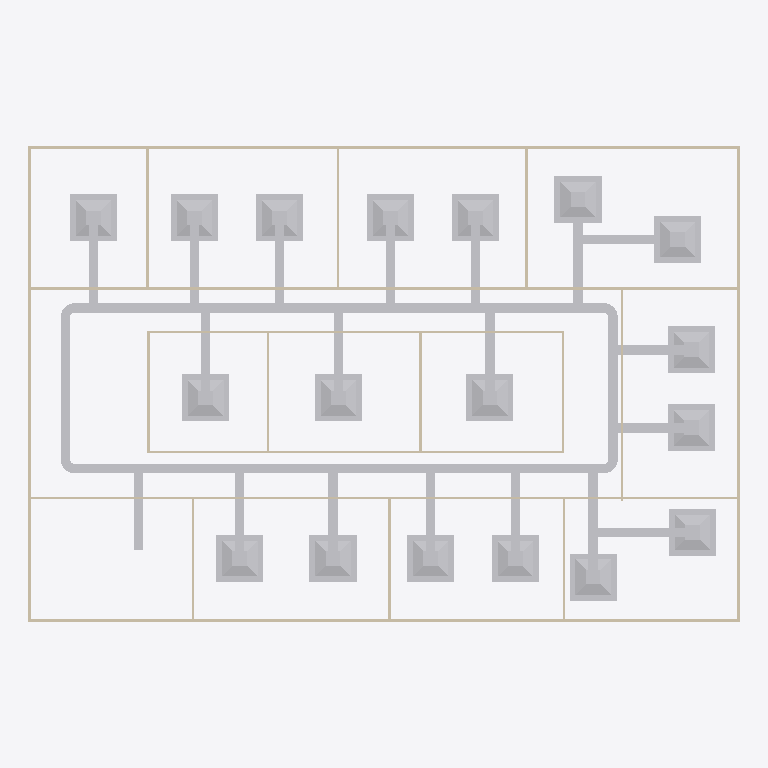
Plan cut of the same IFC building model at storey 'DUCTING' (level 2.80 m, cut at 4.20 m), seen from above with north up, elements coloured by IFC class: 47 other elements (light grey), 20 walls (beige). Cut surfaces are drawn darker.
Extent 30.2 m × 20.2 m × 3.6 m (x, y, z). Storeys (2): GF at 0.00 m; DUCTING at 2.80 m. Elements (98): 23 IfcDuctFitting, 23 IfcDuctSegment, 20 IfcWall, 18 IfcAirTerminalBox, 12 IfcDoor, 1 IfcDistributionElement, 1 IfcSlab.

HEADER;
FILE_DESCRIPTION(('ViewDefinition[DesignTransferView]'),'2;1');
FILE_NAME('s08-activity.ifc','2026-10-26T16:05:49+08:00',(''),(''),'IfcOpenShell 0.8.5-post1','Bonsai 0.8.5-post1','Nobody');
FILE_SCHEMA(('IFC4'));
ENDSEC;
DATA;
#1=IFCPROJECT('3zt5O$T9T8$f08reIzjZBG',$,'My Project',$,$,$,$,(#14,#26),#9);
#31=IFCSITE('1NLrA44prEX92DnmwXdVUh',$,'My Site',$,$,#54,$,$,$,$,$,$,$,$);
#37=IFCBUILDING('1ea87Rwi56DAMd629yNbTu',$,'My Building',$,$,#60,$,$,$,$,$,$);
#43=IFCBUILDINGSTOREY('2of0Ajz6PECP2yaGtpU3l_',$,'GF',$,$,#66,$,$,$,$);
#1016=IFCBUILDINGSTOREY('3HTIekM2nDnOQ$CItJIcEO',$,'DUCTING',$,$,#4387,$,$,$,$);
#7605=IFCDUCTSEGMENT('1RlxUweMn288irsUIXcvtj',$,'DuctSegment',$,$,#7669,#7616,$,$);
#4898=IFCDUCTSEGMENT('1K7a4wCFr3Q8ZVFefIJ4MK',$,'DuctSegment',$,$,#9248,#4909,$,$);
#7341=IFCAIRTERMINALBOX('2Sex5Dnij8qAFjQGPJu29Z',$,'FCU.008',$,$,#9007,#7347,$,.CONSTANTFLOW.);
#7389=IFCAIRTERMINALBOX('3sXii2Y5zF2xncgNBP09Cg',$,'FCU.009',$,$,#9012,#7395,$,.CONSTANTFLOW.);
#1275=IFCWALL('1UDBmIW3567uetp1yQ1qI9',$,'Wall',$,$,#1536,#1281,$,$);
#1325=IFCWALL('0D$5VMz2v6s8av8iII3Pg9',$,'Wall',$,$,#1472,#1331,$,$);
#5932=IFCAIRTERMINALBOX('1cukdXU_H6zP8y5dsXHc0f',$,'FCU.001',$,$,#6072,#5938,$,.CONSTANTFLOW.);
#5260=IFCAIRTERMINALBOX('3c99ZeKW5CnwKsr5E4GDmQ',$,'FCU',$,$,#5931,#5261,$,.CONSTANTFLOW.);
#6073=IFCAIRTERMINALBOX('0qhTRGaRr5ZxToH7SwMaIs',$,'FCU.002',$,$,#6214,#6079,$,.CONSTANTFLOW.);
#6215=IFCAIRTERMINALBOX('2RZG5$v8T5XebzBRsfmJGc',$,'FCU.003',$,$,#6356,#6221,$,.CONSTANTFLOW.);
#6529=IFCAIRTERMINALBOX('2YQbQbCDb32P_rXYsX70b9',$,'FCU.005',$,$,#7041,#6535,$,.CONSTANTFLOW.);
#7767=IFCAIRTERMINALBOX('3Jk3WEkeb4C8CYAZUin$yG',$,'FCU.010',$,$,#8183,#7773,$,.CONSTANTFLOW.);
#7815=IFCAIRTERMINALBOX('3bTEPyVPn1YQnTevzNWDdG',$,'FCU.011',$,$,#8091,#7821,$,.CONSTANTFLOW.);
#8092=IFCAIRTERMINALBOX('3rqoUlIpvCmPZJTxNXhQG_',$,'FCU.012',$,$,#9017,#8098,$,.CONSTANTFLOW.);
#8184=IFCAIRTERMINALBOX('356JcmAkn4lgpLGOsNuXcx',$,'FCU.013',$,$,#8325,#8190,$,.CONSTANTFLOW.);
#8326=IFCAIRTERMINALBOX('2ac8OEdWD4Kgp5uI1QEXIz',$,'FCU.014',$,$,#9022,#8332,$,.CONSTANTFLOW.);
#8413=IFCAIRTERMINALBOX('0N9imxUrH3FhiRBSHDeCF3',$,'FCU.015',$,$,#8548,#8419,$,.CONSTANTFLOW.);
#8549=IFCAIRTERMINALBOX('0A53gxzq17EeQ5xnl9Yd2h',$,'FCU.016',$,$,#8690,#8555,$,.CONSTANTFLOW.);
#6357=IFCAIRTERMINALBOX('1JfEF1ahT79uxgMZCfpMm_',$,'FCU.004',$,$,#7340,#6363,$,.CONSTANTFLOW.);
#7042=IFCAIRTERMINALBOX('0Uha6aCubAJhxgeqp8fBM2',$,'FCU.006',$,$,#7203,#7048,$,.CONSTANTFLOW.);
#7204=IFCAIRTERMINALBOX('2j_JbW5QH838y3smPHZZyL',$,'FCU.007',$,$,#9002,#7210,$,.CONSTANTFLOW.);
#8691=IFCAIRTERMINALBOX('2ONWFQ1950HxYr9BkulzMi',$,'FCU.017',$,$,#9027,#8697,$,.CONSTANTFLOW.);
#1691=IFCWALL('1FThg5$zvA0wdYF9edpZMy',$,'Wall',$,$,#1702,#1697,$,$);
#1350=IFCWALL('0MRWzSognESQdIQWcQ80v9',$,'Wall',$,$,#1504,#1356,$,$);
#1300=IFCWALL('0vjWYu7njEFBO_oOq$0Qyr',$,'Wall',$,$,#1311,#1306,$,$);
#2199=IFCWALL('3v2aa1NzvEb9OH_5rmflzp',$,'Wall',$,$,#2210,#2205,$,$);
#6726=IFCDUCTSEGMENT('1mMSdxQS18P9B9JKWsGIV9',$,'DuctSegment',$,$,#6936,#6737,$,$);
#8828=IFCDUCTSEGMENT('1L$JwZkGr6HgzIV8SQsnVg',$,'DuctSegment',$,$,#9118,#8839,$,$);
#6449=IFCDUCTSEGMENT('1OZHr4TMPAo9Q5fKtiSnTv',$,'DuctSegment',$,$,#7480,#6483,$,$);
#2287=IFCWALL('3teyjcrzf3uAgXpO0b$VhD',$,'Wall',$,$,#2434,#2293,$,$);
#2237=IFCWALL('38QhbdbKb9UujMqX3wlw11',$,'Wall',$,$,#2498,#2243,$,$);
#7481=IFCDUCTSEGMENT('1SH6UKwKDAFfN_r_lsr$PP',$,'DuctSegment',$,$,#9067,#7515,$,$);
#6611=IFCDUCTSEGMENT('15VkWsxEj90uVF9fd96fcD',$,'DuctSegment',$,$,#7133,#6645,$,$);
#8783=IFCDUCTSEGMENT('3qtZ6SdWP7yhvPvOW6166U',$,'DuctSegment',$,$,#9087,#8817,$,$);
#6021=IFCDUCTSEGMENT('3Oqg2csAv5mxLNELGr7j7m',$,'DuctSegment',$,$,#6125,#6057,$,$);
#8497=IFCDUCTSEGMENT('2_hHWJA01Ftfx$palFP$Fj',$,'DuctSegment',$,$,#8640,#8533,$,$);
#8641=IFCDUCTSEGMENT('06wLdwrivCyw47PGozgYwf',$,'DuctSegment',$,$,#8782,#8675,$,$);
#5704=IFCDUCTSEGMENT('1olg1mZkL1chMW3M$oK42Q',$,'DuctSegment',$,$,#5763,#5738,$,$);
#6126=IFCDUCTSEGMENT('1VoQyQK0b9demFDuBK2l3V',$,'DuctSegment',$,$,#6267,#6160,$,$);
#6268=IFCDUCTSEGMENT('0CZ8tgtpv1Sgcp3uxMP2Q$',$,'DuctSegment',$,$,#6448,#6302,$,$);
#7908=IFCDUCTSEGMENT('3WFdpS_fr1JfSm0mTupm9c',$,'DuctSegment',$,$,#8041,#7942,$,$);
#7863=IFCDUCTSEGMENT('0ZHnVfZ$L6YBOfCGztiQ_y',$,'DuctSegment',$,$,#7991,#7897,$,$);
#7992=IFCDUCTSEGMENT('1dkU9nsrXAv9RKUbSDNdKQ',$,'DuctSegment',$,$,#9077,#8026,$,$);
#8042=IFCDUCTSEGMENT('0r8paVkRz6suHk2Y_9H68_',$,'DuctSegment',$,$,#8275,#8076,$,$);
#8276=IFCDUCTSEGMENT('2$4NPQfrz94efgxqk5MYzp',$,'DuctSegment',$,$,#9082,#8310,$,$);
#4424=IFCDUCTSEGMENT('0jvu8Bde9FUujxTgPXPVL0',$,'DuctSegment',$,$,#4475,#4437,$,$);
#7560=IFCDUCTSEGMENT('1O7NpD2kzFuOKi_T4pIvnG',$,'DuctSegment',$,$,#9072,#7594,$,$);
#7134=IFCDUCTSEGMENT('13_OeUKUf6Pf5JieL2k6X$',$,'DuctSegment',$,$,#7193,#7168,$,$);
#7291=IFCDUCTSEGMENT('13USRdQv16owOSfif7u5R8',$,'DuctSegment',$,$,#9062,#7325,$,$);
#1575=IFCWALL('0yoypxvBj1LOjvNX_uVlxo',$,'Wall',$,$,#1586,#1581,$,$);
#2588=IFCWALL('3wRS01hnLD4B$J95dhOsKc',$,'Wall',$,$,#2599,#2594,$,$);
#4353=IFCWALL('34SAuU2qLCdwV$uj36b6u8',$,'Wall',$,$,#4382,#4364,$,$);
#2664=IFCWALL('2u5j55KIv7MPjPhu1A$avy',$,'Wall',$,$,#2675,#2670,$,$);
#2312=IFCWALL('3pHwNhcHT59BzMMTBJMF1f',$,'Wall',$,$,#2466,#2318,$,$);
#2550=IFCWALL('0_i8dKuLTDOeOHoWA7rqIT',$,'Wall',$,$,#2561,#2556,$,$);
#1550=IFCWALL('35K1npWBPFGB3tO6w_xo94',$,'Wall',$,$,#1561,#1556,$,$);
#1729=IFCWALL('3NWj3y039AvQIEMOySC9Fs',$,'Wall',$,$,#1740,#1735,$,$);
#2262=IFCWALL('32x$v5jALC4AtRDaSMpZN_',$,'Wall',$,$,#2273,#2268,$,$);
#2702=IFCWALL('1CrOvByev4Z9g5C7MtL_BV',$,'Wall',$,$,#2713,#2708,$,$);
#2626=IFCWALL('2Ys7X7SLPFIQVgD5yA6a41',$,'Wall',$,$,#2637,#2632,$,$);
#2512=IFCWALL('1vx03Rlen1m8AGkws_VT06',$,'Wall',$,$,#2523,#2518,$,$);
#7697=IFCDUCTFITTING('1tZv4PCpfBHutDd1OZJxti',$,'DuctFitting',$,$,#7728,#7705,$,$);
#7000=IFCDUCTFITTING('2C2KE$ncjAEA2lDxDG3qsr',$,'DuctFitting',$,$,#7032,#7009,$,$);
#9161=IFCDUCTFITTING('0qGoO7SHHC0QfEw$PpbRov',$,'DuctFitting',$,$,#9192,#9169,$,$);
#9291=IFCDUCTFITTING('31jHPUfSDFY9Q_g7gC7KFA',$,'DuctFitting',$,$,#9322,#9299,$,$);
#5985=IFCDUCTFITTING('2cx0GB$$L3nPuA$Dwixp2l',$,'DuctFitting',$,$,#6175,#6010,$,$);
#6410=IFCDUCTFITTING('2md$dAXGjCix3BekwGTwJq',$,'DuctFitting',$,$,#7441,#6433,$,$);
ENDSEC;
